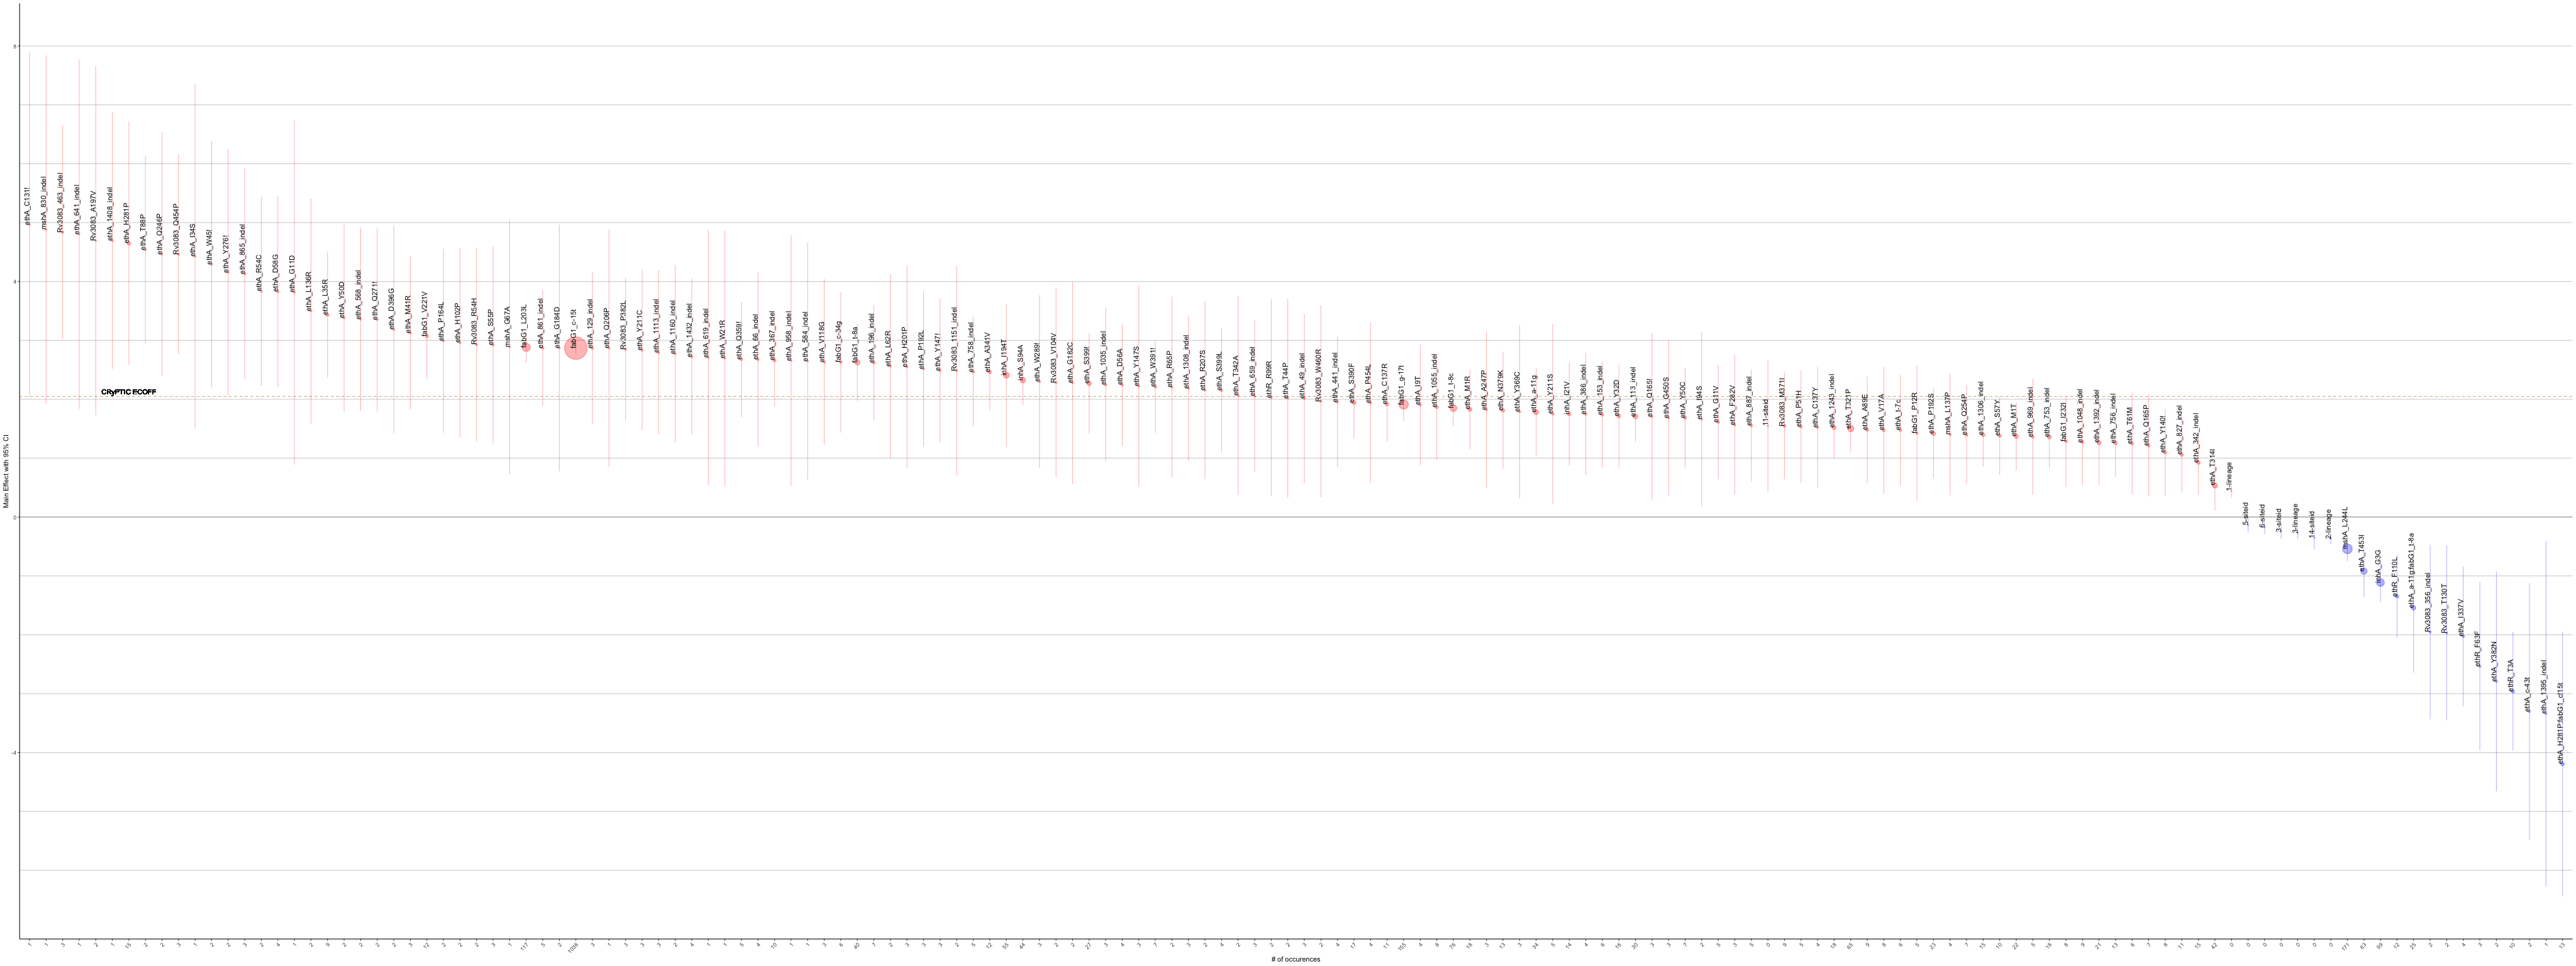

Data behind this chart, as committed beside it:
MUTS, GENE, POSITION, COEF, SE, Z, P, COUNTS, corrected_se, other_se, ci_hi, ci_lo, BH_PVAL
_cons, DRUG, 16, -0.02361, 0.05145, -0.4588, 0.6464, 0, 0.1008, 0.1121, 0.07724, -0.1245, 0.6578
ns[cluster100]), DRUG, 17, 0.175, 0.01611, 10.87, 0, 0, 0.03157, 0.001482, 0.2066, 0.1435, 0
og2mic), DRUG, 18, 0.9609, 0.01744, 55.09, 0, 0, 0.03419, 0.0003167, 0.9951, 0.9267, 0
ethA_c-43t, ethA, -43, -3.304, 1.112, -2.971, 0.002972, 2, 2.18, 0.3745, -1.124, -5.485, 0.00467
ethA_a-11g, ethA, -11, 1.78, 0.3837, 4.638, 3.51e-06, 34, 0.752, 0.08272, 2.532, 1.028, 1.557e-05
ethA_a-11g:fabG1_t-8a, ethA, -11, -1.542, 0.5628, -2.74, 0.006147, 25, 1.103, 0.2054, -0.4389, -2.645, 0.008464
ethA_t-7c, ethA, -7, 1.475, 0.483, 3.055, 0.002253, 6, 0.9467, 0.1581, 2.422, 0.5287, 0.003576
ethA_M1R, ethA, 1, 1.828, 0.346, 5.284, 1.27e-07, 18, 0.6782, 0.06548, 2.506, 1.15, 8.45038461538462e-07
ethA_M1T, ethA, 1, 1.37, 0.294, 4.659, 3.17e-06, 22, 0.5762, 0.06309, 1.946, 0.7936, 1.44318421052632e-05
ethA_I9T, ethA, 9, 1.904, 0.5219, 3.649, 0.0002632, 4, 1.023, 0.143, 2.927, 0.8814, 0.0006153
ethA_G11D, ethA, 11, 3.815, 1.493, 2.556, 0.01059, 1, 2.925, 0.584, 6.741, 0.8896, 0.01318
ethA_G11V, ethA, 11, 1.61, 0.4943, 3.258, 0.001122, 5, 0.9687, 0.1517, 2.579, 0.6415, 0.002023
ethA_V17A, ethA, 17, 1.476, 0.5504, 2.681, 0.007345, 8, 1.079, 0.2053, 2.554, 0.3968, 0.009699
ethA_W21R, ethA, 21, 2.696, 1.107, 2.436, 0.01487, 1, 2.169, 0.4544, 4.865, 0.5264, 0.01774
ethA_Y32D, ethA, 32, 1.714, 0.4461, 3.842, 0.0001219, 16, 0.8743, 0.1161, 2.588, 0.8396, 0.0003148
ethA_I34S, ethA, 34, 4.426, 1.491, 2.968, 0.002996, 1, 2.923, 0.5025, 7.349, 1.503, 0.00467
ethA_L35R, ethA, 35, 3.435, 0.5449, 6.304, 2.89e-10, 9, 1.068, 0.08642, 4.503, 2.367, 2.941e-09
ethA_M41R, ethA, 41, 3.129, 0.6625, 4.722, 2.34e-06, 3, 1.299, 0.1403, 4.427, 1.83, 1.1245e-05
ethA_T44P, ethA, 44, 2.018, 0.863, 2.339, 0.01934, 2, 1.691, 0.369, 3.71, 0.327, 0.02201
ethA_W45!, ethA, 45, 4.292, 1.068, 4.018, 5.87e-05, 2, 2.094, 0.2658, 6.385, 2.198, 0.0001751
ethA_49_indel, ethA, 49, 2.014, 0.7337, 2.746, 0.00604, 3, 1.438, 0.2672, 3.453, 0.5764, 0.008426
ethA_Y50D, ethA, 50, 3.383, 0.8078, 4.188, 2.81e-05, 2, 1.583, 0.1929, 4.967, 1.8, 9.34865384615385e-05
ethA_Y50C, ethA, 50, 1.682, 0.4299, 3.914, 9.09e-05, 7, 0.8425, 0.1098, 2.525, 0.8398, 0.0002457
ethA_P51H, ethA, 51, 1.532, 0.4872, 3.145, 0.001661, 5, 0.9549, 0.1549, 2.487, 0.5773, 0.002737
ethA_R54C, ethA, 54, 3.836, 0.8173, 4.693, 2.69e-06, 2, 1.602, 0.1742, 5.438, 2.234, 1.25775675675676e-05
ethA_S55P, ethA, 55, 2.922, 0.851, 3.434, 0.0005952, 3, 1.668, 0.2478, 4.59, 1.254, 0.001184
ethA_D56A, ethA, 56, 2.244, 0.5328, 4.212, 2.53e-05, 4, 1.044, 0.1265, 3.289, 1.2, 8.5821568627451e-05
ethA_S57Y, ethA, 57, 1.38, 0.3387, 4.074, 4.63e-05, 10, 0.6638, 0.08314, 2.043, 0.7158, 0.0001456
ethA_D58G, ethA, 58, 3.831, 0.828, 4.626, 3.72e-06, 4, 1.623, 0.179, 5.454, 2.208, 1.6089e-05
ethA_T61M, ethA, 61, 1.247, 0.4404, 2.831, 0.004644, 6, 0.8632, 0.1556, 2.11, 0.3835, 0.006926
ethA_L62R, ethA, 62, 2.56, 0.7994, 3.202, 0.001366, 2, 1.567, 0.2497, 4.126, 0.9926, 0.002295
ethA_R65P, ethA, 65, 2.208, 0.7828, 2.82, 0.004801, 2, 1.534, 0.2776, 3.742, 0.6733, 0.007099
ethA_66_indel, ethA, 66, 2.677, 0.7553, 3.545, 0.0003926, 4, 1.48, 0.213, 4.158, 1.197, 0.00084
ethA_T88P, ethA, 88, 4.539, 0.8113, 5.594, 2.22e-08, 2, 1.59, 0.145, 6.129, 2.949, 1.66982608695652e-07
ethA_A89E, ethA, 89, 1.481, 0.4623, 3.203, 0.001358, 9, 0.9061, 0.1443, 2.387, 0.5748, 0.002295
ethA_I94S, ethA, 94, 1.662, 0.7535, 2.206, 0.02737, 2, 1.477, 0.3415, 3.139, 0.1855, 0.03055
ethA_H102P, ethA, 102, 2.96, 0.8198, 3.611, 0.0003053, 2, 1.607, 0.227, 4.567, 1.353, 0.0006938
ethA_113_indel, ethA, 113, 1.708, 0.2197, 7.775, 7.55e-15, 30, 0.4307, 0.02826, 2.139, 1.278, 1.18740909090909e-13
ethA_V118G, ethA, 118, 2.632, 0.7186, 3.662, 0.00025, 3, 1.409, 0.1962, 4.04, 1.223, 0.0006007
ethA_129_indel, ethA, 129, 2.867, 0.6587, 4.353, 1.34e-05, 3, 1.291, 0.1513, 4.159, 1.576, 5.26863636363636e-05
ethA_C131!, ethA, 131, 4.966, 1.492, 3.329, 0.0008711, 1, 2.923, 0.448, 7.889, 2.042, 0.00162
ethA_L136R, ethA, 136, 3.5, 0.9759, 3.587, 0.0003348, 2, 1.913, 0.2721, 5.413, 1.588, 0.0007426
ethA_C137R, ethA, 137, 1.915, 0.3237, 5.916, 3.3e-09, 11, 0.6344, 0.05471, 2.549, 1.28, 3.00473684210526e-08
ethA_C137Y, ethA, 137, 1.521, 0.5226, 2.911, 0.0036, 4, 1.024, 0.1795, 2.546, 0.4971, 0.005441
ethA_Y140!, ethA, 140, 1.094, 0.3754, 2.915, 0.003563, 8, 0.7357, 0.1288, 1.83, 0.3583, 0.005441
ethA_Y147!, ethA, 147, 2.487, 0.6253, 3.977, 6.98e-05, 3, 1.226, 0.1572, 3.713, 1.261, 0.000198
ethA_Y147S, ethA, 147, 2.223, 0.8737, 2.544, 0.01096, 3, 1.713, 0.3434, 3.935, 0.5103, 0.01354
ethA_153_indel, ethA, 153, 1.735, 0.4643, 3.737, 0.0001865, 6, 0.9101, 0.1243, 2.645, 0.825, 0.0004544
ethA_P164L, ethA, 164, 2.993, 0.7976, 3.752, 0.0001756, 2, 1.563, 0.2126, 4.556, 1.429, 0.0004466
ethA_Q165!, ethA, 165, 1.708, 0.7246, 2.356, 0.01845, 3, 1.42, 0.3075, 3.128, 0.2873, 0.02114
ethA_Q165P, ethA, 165, 1.212, 0.4411, 2.749, 0.005984, 7, 0.8645, 0.1605, 2.077, 0.3478, 0.008417
ethA_G182C, ethA, 182, 2.279, 0.8758, 2.602, 0.009275, 2, 1.717, 0.3366, 3.995, 0.5621, 0.01197
ethA_G184D, ethA, 184, 2.871, 1.068, 2.687, 0.007206, 2, 2.094, 0.3976, 4.965, 0.7768, 0.00959
ethA_P192L, ethA, 192, 2.517, 0.6717, 3.748, 0.0001785, 3, 1.317, 0.1792, 3.834, 1.201, 0.0004466
ethA_P192S, ethA, 192, 1.418, 0.3893, 3.643, 0.0002696, 23, 0.7631, 0.1069, 2.181, 0.6552, 0.0006219
ethA_196_indel, ethA, 196, 2.621, 0.4981, 5.261, 1.43e-07, 7, 0.9763, 0.09467, 3.597, 1.644, 9.16259259259259e-07
ethA_H201P, ethA, 201, 2.553, 0.8774, 2.91, 0.003617, 3, 1.72, 0.3015, 4.273, 0.8333, 0.005441
ethA_Q206P, ethA, 206, 2.865, 1.03, 2.783, 0.005393, 1, 2.018, 0.3701, 4.884, 0.8471, 0.007711
ethA_R207S, ethA, 207, 2.155, 0.7711, 2.794, 0.005204, 2, 1.511, 0.276, 3.666, 0.6432, 0.007629
ethA_Y211C, ethA, 211, 2.833, 0.6951, 4.075, 4.6e-05, 3, 1.362, 0.1706, 4.195, 1.47, 0.0001456
... 113 more rows
